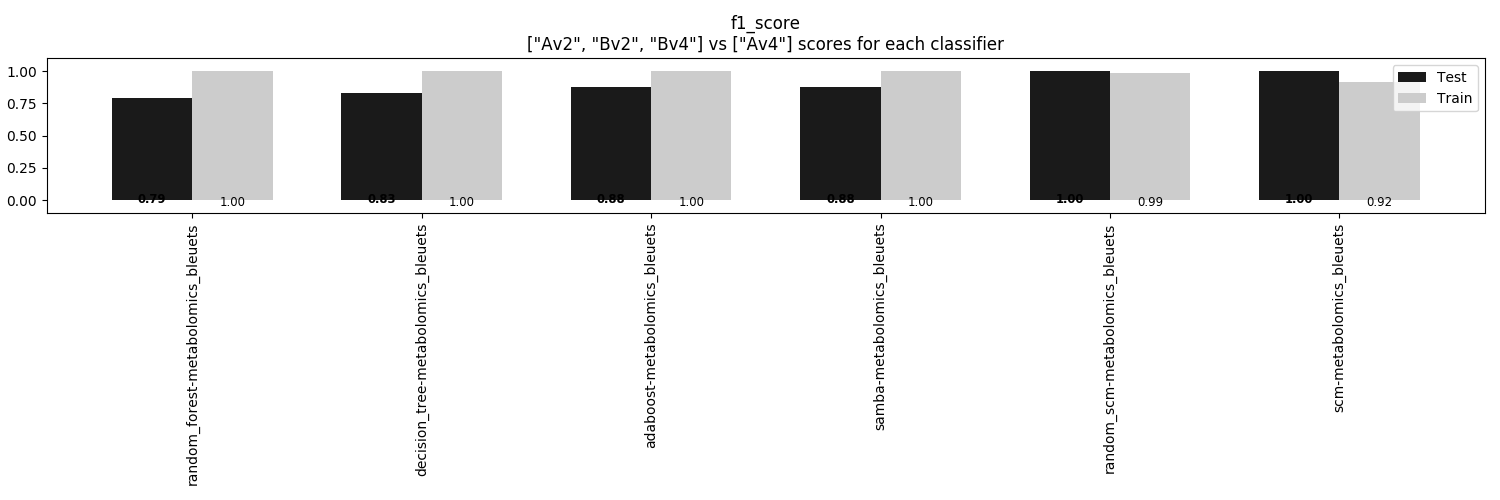

The file beside this chart, header and first rows:
, random_forest-metabolomics_bleuets, decision_tree-metabolomics_bleuets, adaboost-metabolomics_bleuets, samba-metabolomics_bleuets, random_scm-metabolomics_bleuets, scm-metabolomics_bleuets
Train, 1.0, 1.0, 1.0, 1.0, 0.9861, 0.9167
Test, 0.7917, 0.8333, 0.875, 0.875, 1.0, 1.0
